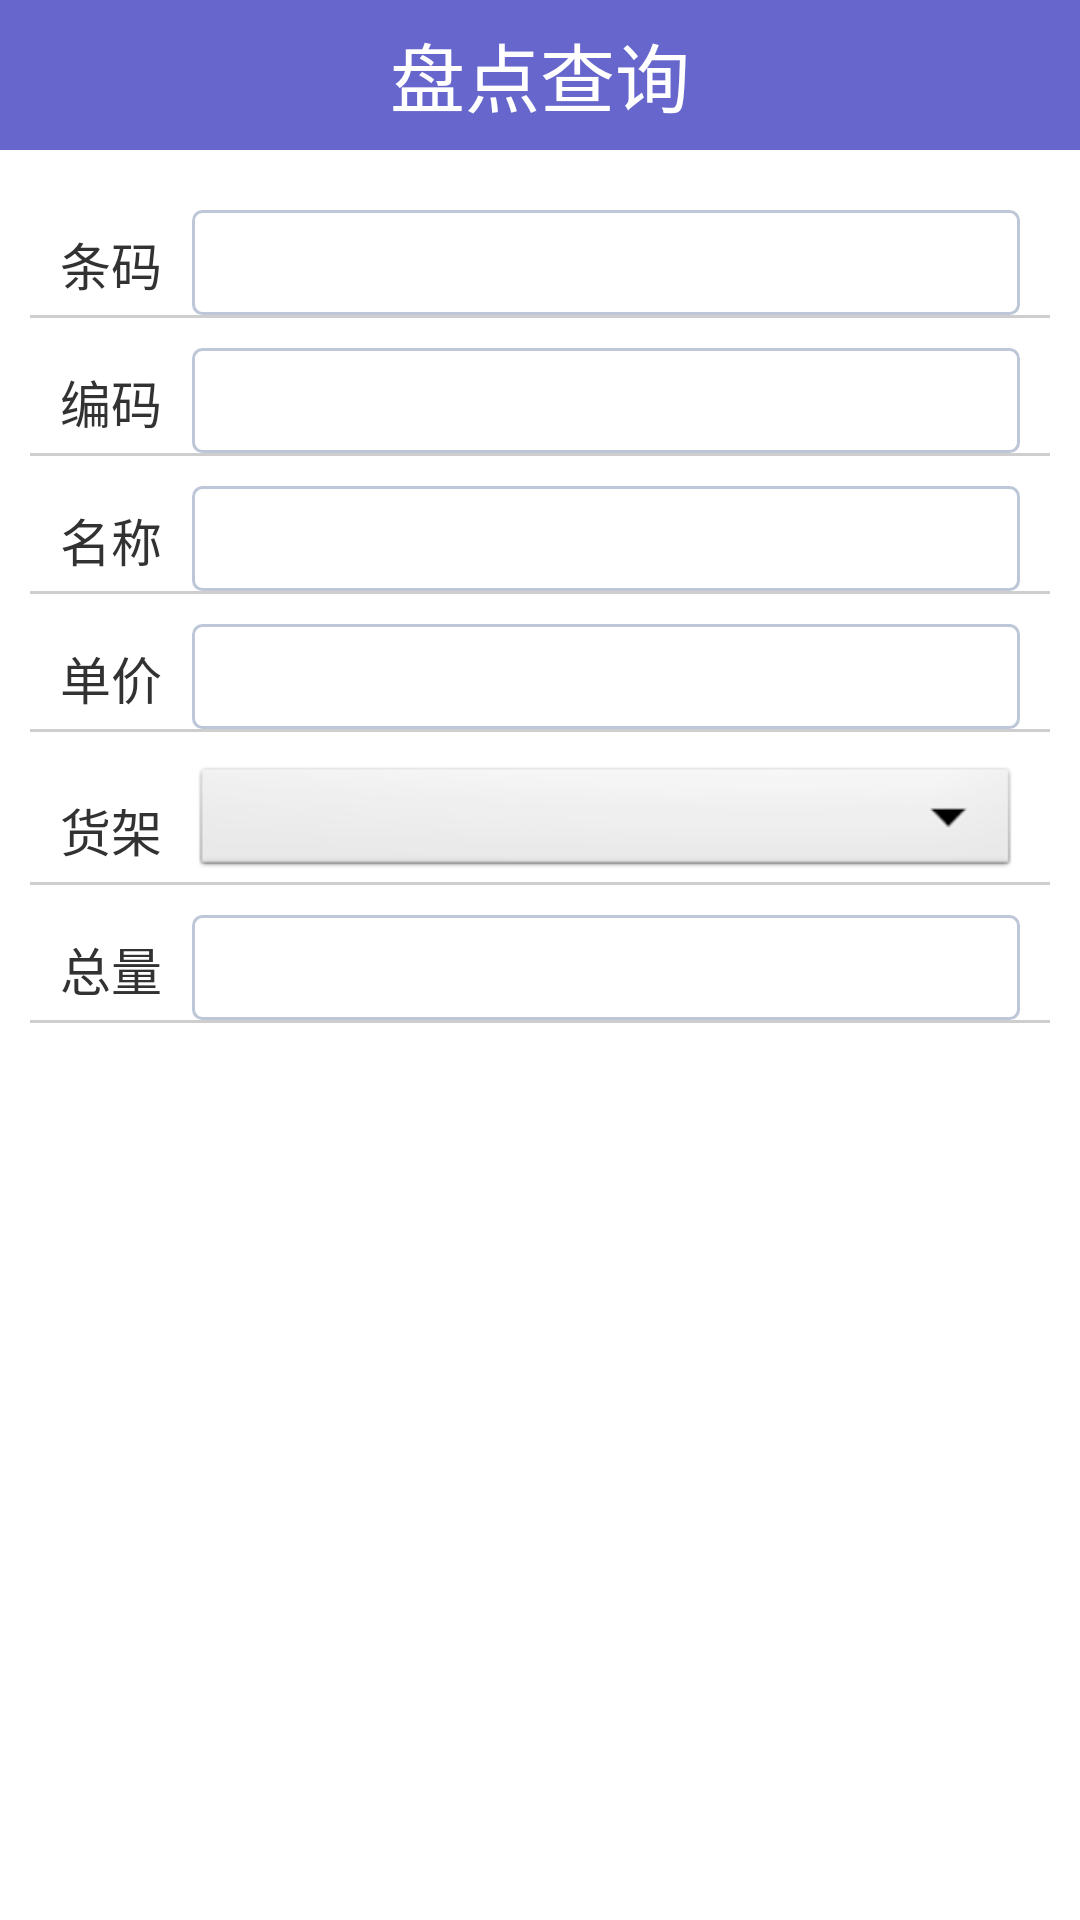

Android layout source for this screen:
<!-- AndroidManifest.xml: application theme AppTheme -->
<!-- res/layout/pd_query.xml -->
<?xml version="1.0" encoding="utf-8"?>

<LinearLayout xmlns:android="http://schemas.android.com/apk/res/android"
    android:layout_width="match_parent"
    android:layout_height="match_parent"
    android:orientation="vertical" >

    <TextView
        android:layout_width="match_parent"
        android:layout_height="50dp"
        android:background="#6666cc"
        android:textColor="#ffffff"
        android:gravity="center"
        android:text="@string/pd_query_name"
        android:textSize="25sp" 
        
        />
    
     

    <LinearLayout
        android:layout_width="match_parent"
        android:layout_height="wrap_content"
        android:orientation="horizontal" >

        <TextView
            android:layout_width="wrap_content"
            android:layout_height="wrap_content"
            android:layout_marginLeft="20dp"
            android:layout_marginTop="20dp"
            android:text="@string/sql_id"
            android:textSize="17sp" />

        <EditText
            android:id="@+id/pd_qid"
            android:layout_width="match_parent"
            android:layout_height="35dp"
            android:layout_marginLeft="10dp"
            android:layout_marginRight="20dp"
            android:layout_marginTop="20dp"
          android:background="@drawable/bg_edittext"
            android:gravity="center"
            android:inputType="number"
            android:textSize="20sp"
            android:textStyle="bold" />
    </LinearLayout>

    <View
        android:layout_width="fill_parent"
        android:layout_height="1dip"
        android:layout_marginLeft="10dp"
        android:layout_marginRight="10dp"
        android:background="#cecece" />

    <LinearLayout
        android:layout_width="match_parent"
        android:layout_height="wrap_content"
        android:orientation="horizontal" >

        <TextView
            android:layout_width="wrap_content"
            android:layout_height="wrap_content"
            android:layout_marginLeft="20dp"
            android:layout_marginTop="10dp"
            android:text="@string/sql_code"
            android:textSize="17sp" />

        <EditText
            android:id="@+id/pd_qcode"
            android:layout_width="match_parent"
            android:layout_height="35dp"
            android:layout_marginLeft="10dp"
            android:layout_marginRight="20dp"
            android:layout_marginTop="10dp"
         android:background="@drawable/bg_edittext"
            android:gravity="center"
            android:inputType="number"
            android:textSize="20sp"
            android:textStyle="bold" />
    </LinearLayout>

    <View
        android:layout_width="fill_parent"
        android:layout_height="1dip"
        android:layout_marginLeft="10dp"
        android:layout_marginRight="10dp"
        android:background="#cecece" />

    <LinearLayout
        android:layout_width="match_parent"
        android:layout_height="wrap_content"
        android:orientation="horizontal" >

        <TextView
            android:layout_width="wrap_content"
            android:layout_height="wrap_content"
            android:layout_marginLeft="20dp"
            android:layout_marginTop="10dp"
            android:text="@string/sql_name"
            android:textSize="17sp" />

        <TextView
            android:id="@+id/pd_qname"
            android:layout_width="match_parent"
            android:layout_height="35dp"
            android:layout_marginLeft="10dp"
            android:layout_marginRight="20dp"
            android:layout_marginTop="10dp"
            android:background="@drawable/bg_edittext"
            android:gravity="center"
            android:textSize="20sp"
            android:textStyle="bold" />
    </LinearLayout>

    <View
        android:layout_width="fill_parent"
        android:layout_height="1dip"
        android:layout_marginLeft="10dp"
        android:layout_marginRight="10dp"
        android:background="#cecece" />

    <LinearLayout
        android:layout_width="match_parent"
        android:layout_height="wrap_content"
        android:orientation="horizontal" >

        <TextView
            android:layout_width="wrap_content"
            android:layout_height="wrap_content"
            android:layout_marginLeft="20dp"
            android:layout_marginTop="10dp"
            android:text="@string/sql_dj"
            android:textSize="17sp" />

        <TextView
            android:id="@+id/pd_qdj"
            android:layout_width="match_parent"
            android:layout_height="35dp"
            android:layout_marginLeft="10dp"
            android:layout_marginRight="20dp"
            android:layout_marginTop="10dp"
        android:background="@drawable/bg_edittext"
            android:gravity="center"
            android:textSize="20sp"
            android:textStyle="bold" />
    </LinearLayout>

    <View
        android:layout_width="fill_parent"
        android:layout_height="1dip"
        android:layout_marginLeft="10dp"
        android:layout_marginRight="10dp"
        android:background="#cecece" />

    <LinearLayout
        android:layout_width="match_parent"
        android:layout_height="wrap_content"
        android:orientation="horizontal" >

        <TextView
            android:layout_width="wrap_content"
            android:layout_height="wrap_content"
            android:layout_marginLeft="20dp"
            android:layout_marginTop="20dp"
            android:text="@string/query_huojia"
            android:textSize="17sp" />

        <Spinner
            android:id="@+id/check_stieno"
            android:layout_width="match_parent"
            android:layout_height="40dp"
            android:layout_marginLeft="10dp"
            android:layout_marginRight="20dp"
            android:layout_marginTop="10dp" 
     android:paddingLeft="90dp"
         
            />
        
    </LinearLayout>

    <View
        android:layout_width="fill_parent"
        android:layout_height="1dip"
        android:layout_marginLeft="10dp"
        android:layout_marginRight="10dp"
        android:background="#cecece" />

    <LinearLayout
        android:layout_width="match_parent"
        android:layout_height="wrap_content"
        android:orientation="horizontal" >

        <TextView
            android:layout_width="wrap_content"
            android:layout_height="wrap_content"
            android:layout_marginLeft="20dp"
            android:layout_marginTop="10dp"
            android:text="@string/sql_spsl"
            android:textSize="17sp" />

        <TextView
            android:id="@+id/pd_qspsl"
            android:layout_width="match_parent"
            android:layout_height="35dp"
            android:layout_marginLeft="10dp"
            android:layout_marginRight="20dp"
            android:layout_marginTop="10dp"
            android:background="@drawable/bg_edittext"
            android:gravity="center"
            android:textSize="20sp"
            android:textStyle="bold" />
    </LinearLayout>

    <View
        android:layout_width="fill_parent"
        android:layout_height="1dip"
        android:layout_marginLeft="10dp"
        android:layout_marginRight="10dp"
        android:background="#cecece" />

    <Button
        android:focusable="false"
        android:id="@+id/scan7"
        android:layout_width="0dp"
        android:layout_height="0dp" />

</LinearLayout>
<!-- resources referenced by this layout -->
<resources>
  <!-- drawable bg_edittext (drawable) -->
  <?xml version="1.0" encoding="UTF-8"?>
  
  <selector xmlns:android="http://schemas.android.com/apk/res/android">
  <item android:state_window_focused="false"
  android:drawable="@drawable/bg_edittext_normal" />
  <item android:state_focused="true"
  android:drawable="@drawable/bg_edittext_focused" />
  </selector>
  <string name="pd_query_name">盘点查询</string>
  <string name="query_huojia">货架</string>
  <string name="sql_code">编码</string>
  <string name="sql_dj">单价</string>
  <string name="sql_id">条码</string>
  <string name="sql_name">名称</string>
  <string name="sql_spsl">总量</string>
  <style name="AppTheme" parent="AppBaseTheme">
          
      </style>
  <!-- drawable bg_edittext_normal (drawable) -->
  <?xml version="1.0" encoding="UTF-8"?>
  
  <shape xmlns:android="http://schemas.android.com/apk/res/android">
  <solid android:color="#FFFFFF" />
  <corners android:radius="3dip" />
  <stroke android:width="1dip" android:color="#BDC7D8" />
  </shape>
  <!-- drawable bg_edittext_focused (drawable) -->
  <?xml version="1.0" encoding="UTF-8"?>
  
  <shape xmlns:android="http://schemas.android.com/apk/res/android">
  <solid android:color="#FFFFFF" />
  <corners android:radius="3dip" />
  <stroke android:width="2dip" android:color="#6666cc" />
  </shape>
  <style name="AppBaseTheme" parent="android:Theme.Light">
          
      </style>
</resources>
